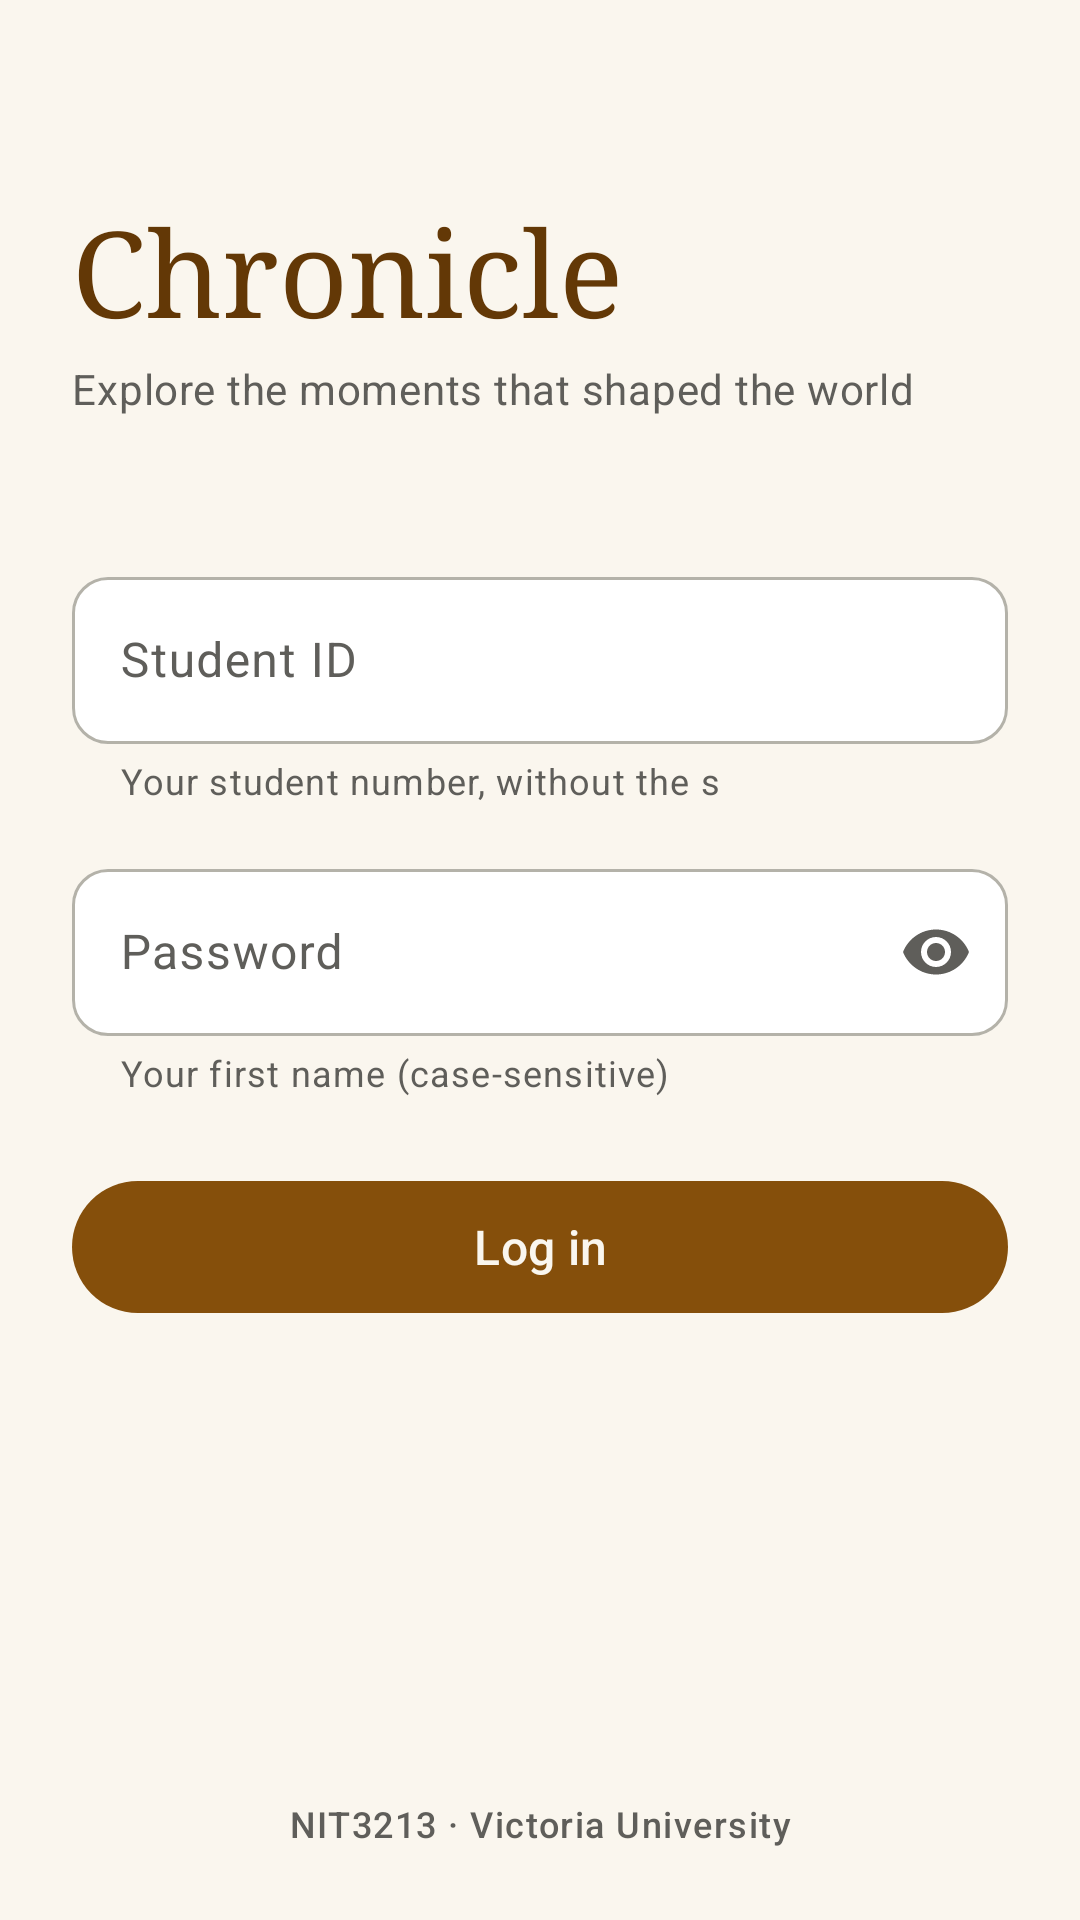

Write the Android layout XML for this screen, with the resource values it uses.
<!-- AndroidManifest.xml: application theme Theme.Chronicle -->
<!-- res/layout/fragment_login.xml -->
<?xml version="1.0" encoding="utf-8"?>
<ScrollView xmlns:android="http://schemas.android.com/apk/res/android"
    xmlns:app="http://schemas.android.com/apk/res-auto"
    xmlns:tools="http://schemas.android.com/tools"
    android:layout_width="match_parent"
    android:layout_height="match_parent"
    android:fillViewport="true"
    tools:context=".ui.login.LoginFragment">

    <androidx.constraintlayout.widget.ConstraintLayout
        android:layout_width="match_parent"
        android:layout_height="wrap_content"
        android:paddingStart="@dimen/screen_padding_horizontal"
        android:paddingTop="@dimen/screen_padding_top"
        android:paddingEnd="@dimen/screen_padding_horizontal"
        android:paddingBottom="@dimen/space_lg">

        <TextView
            android:id="@+id/tvAppName"
            android:layout_width="0dp"
            android:layout_height="wrap_content"
            android:accessibilityHeading="true"
            android:text="@string/app_name"
            android:textAppearance="@style/TextAppearance.Chronicle.Display"
            app:layout_constraintEnd_toEndOf="parent"
            app:layout_constraintStart_toStartOf="parent"
            app:layout_constraintTop_toTopOf="parent"
            tools:targetApi="p" />

        <TextView
            android:id="@+id/tvTagline"
            android:layout_width="0dp"
            android:layout_height="wrap_content"
            android:layout_marginTop="@dimen/space_xs"
            android:text="@string/login_tagline"
            android:textAppearance="@style/TextAppearance.Chronicle.Body"
            app:layout_constraintEnd_toEndOf="parent"
            app:layout_constraintStart_toStartOf="parent"
            app:layout_constraintTop_toBottomOf="@id/tvAppName" />

        <com.google.android.material.textfield.TextInputLayout
            android:id="@+id/tilStudentId"
            android:layout_width="0dp"
            android:layout_height="wrap_content"
            android:layout_marginTop="@dimen/space_xxl"
            android:hint="@string/login_student_id_hint"
            app:helperText="@string/login_student_id_helper"
            app:layout_constraintEnd_toEndOf="parent"
            app:layout_constraintStart_toStartOf="parent"
            app:layout_constraintTop_toBottomOf="@id/tvTagline">

            <com.google.android.material.textfield.TextInputEditText
                android:id="@+id/etStudentId"
                android:layout_width="match_parent"
                android:layout_height="wrap_content"
                android:autofillHints="username"
                android:imeOptions="actionNext"
                android:inputType="number"
                android:maxLines="1" />
        </com.google.android.material.textfield.TextInputLayout>

        <com.google.android.material.textfield.TextInputLayout
            android:id="@+id/tilPassword"
            android:layout_width="0dp"
            android:layout_height="wrap_content"
            android:layout_marginTop="@dimen/space_md"
            android:hint="@string/login_password_hint"
            app:endIconMode="password_toggle"
            app:helperText="@string/login_password_helper"
            app:layout_constraintEnd_toEndOf="parent"
            app:layout_constraintStart_toStartOf="parent"
            app:layout_constraintTop_toBottomOf="@id/tilStudentId">

            <com.google.android.material.textfield.TextInputEditText
                android:id="@+id/etPassword"
                android:layout_width="match_parent"
                android:layout_height="wrap_content"
                android:autofillHints="password"
                android:imeOptions="actionDone"
                android:inputType="textPassword"
                android:maxLines="1" />
        </com.google.android.material.textfield.TextInputLayout>

        
        <TextView
            android:id="@+id/tvLoginError"
            android:layout_width="0dp"
            android:layout_height="wrap_content"
            android:layout_marginTop="@dimen/space_md"
            android:accessibilityLiveRegion="polite"
            android:textAppearance="@style/TextAppearance.Chronicle.Body"
            android:textColor="@color/chronicle_error"
            android:visibility="gone"
            app:layout_constraintEnd_toEndOf="parent"
            app:layout_constraintStart_toStartOf="parent"
            app:layout_constraintTop_toBottomOf="@id/tilPassword"
            tools:text="@string/error_login_invalid_credentials"
            tools:visibility="visible" />

        <com.google.android.material.button.MaterialButton
            android:id="@+id/btnLogin"
            android:layout_width="0dp"
            android:layout_height="wrap_content"
            android:layout_marginTop="@dimen/space_lg"
            android:text="@string/login_button"
            app:layout_constraintEnd_toEndOf="parent"
            app:layout_constraintStart_toStartOf="parent"
            app:layout_constraintTop_toBottomOf="@id/tvLoginError" />

        <com.google.android.material.progressindicator.CircularProgressIndicator
            android:id="@+id/progressLogin"
            android:layout_width="wrap_content"
            android:layout_height="wrap_content"
            android:contentDescription="@string/login_loading"
            android:elevation="8dp"
            android:indeterminate="true"
            android:visibility="gone"
            app:indicatorColor="@color/chronicle_amber"
            app:indicatorSize="@dimen/progress_size"
            app:layout_constraintBottom_toBottomOf="@id/btnLogin"
            app:layout_constraintEnd_toEndOf="@id/btnLogin"
            app:layout_constraintStart_toStartOf="@id/btnLogin"
            app:layout_constraintTop_toTopOf="@id/btnLogin"
            tools:visibility="visible" />

        <TextView
            android:id="@+id/tvSlowHint"
            android:layout_width="0dp"
            android:layout_height="wrap_content"
            android:layout_marginTop="@dimen/space_sm"
            android:accessibilityLiveRegion="polite"
            android:gravity="center"
            android:text="@string/loading_slow_hint"
            android:textAppearance="@style/TextAppearance.Chronicle.Label"
            android:visibility="gone"
            app:layout_constraintEnd_toEndOf="parent"
            app:layout_constraintStart_toStartOf="parent"
            app:layout_constraintTop_toBottomOf="@id/btnLogin"
            tools:visibility="visible" />

        <TextView
            android:id="@+id/tvFooter"
            android:layout_width="0dp"
            android:layout_height="wrap_content"
            android:layout_marginTop="@dimen/space_xl"
            android:gravity="center"
            android:text="@string/login_footer"
            android:textAppearance="@style/TextAppearance.Chronicle.Label"
            app:layout_constraintBottom_toBottomOf="parent"
            app:layout_constraintEnd_toEndOf="parent"
            app:layout_constraintStart_toStartOf="parent"
            app:layout_constraintTop_toBottomOf="@id/tvSlowHint"
            app:layout_constraintVertical_bias="1" />

    </androidx.constraintlayout.widget.ConstraintLayout>
</ScrollView>
<!-- resources referenced by this layout -->
<resources>
  <color name="chronicle_amber">#854F0B</color>
  <color name="chronicle_error">#A32D2D</color>
  <dimen name="progress_size">24dp</dimen>
  <dimen name="screen_padding_horizontal">24dp</dimen>
  <dimen name="screen_padding_top">64dp</dimen>
  <dimen name="space_lg">24dp</dimen>
  <dimen name="space_md">16dp</dimen>
  <dimen name="space_sm">8dp</dimen>
  <dimen name="space_xl">32dp</dimen>
  <dimen name="space_xs">4dp</dimen>
  <dimen name="space_xxl">48dp</dimen>
  <string name="app_name">Chronicle</string>
  <string name="error_login_invalid_credentials">Incorrect student ID or password. Check them and try again.</string>
  <string name="loading_slow_hint">Waking up the server. This can take up to a minute.</string>
  <string name="login_button">Log in</string>
  <string name="login_footer">NIT3213 · Victoria University</string>
  <string name="login_loading">Signing in</string>
  <string name="login_password_helper">Your first name (case-sensitive)</string>
  <string name="login_password_hint">Password</string>
  <string name="login_student_id_helper">Your student number, without the s</string>
  <string name="login_student_id_hint">Student ID</string>
  <string name="login_tagline">Explore the moments that shaped the world</string>
  <style name="TextAppearance.Chronicle.Body" parent="TextAppearance.Material3.BodyMedium">
          <item name="android:textColor">@color/chronicle_ink_muted</item>
          <item name="android:textSize">14sp</item>
      </style>
  <style name="TextAppearance.Chronicle.Display" parent="TextAppearance.Material3.DisplaySmall">
          <item name="fontFamily">serif</item>
          <item name="android:fontFamily">serif</item>
          <item name="android:textColor">@color/chronicle_on_amber_container</item>
          <item name="android:textSize">40sp</item>
      </style>
  <style name="TextAppearance.Chronicle.Label" parent="TextAppearance.Material3.LabelMedium">
          <item name="android:textColor">@color/chronicle_ink_muted</item>
          <item name="android:textSize">12sp</item>
      </style>
  <style name="Theme.Chronicle" parent="Base.Theme.Chronicle" />
  <color name="chronicle_ink_muted">#5F5E5A</color>
  <color name="chronicle_on_amber_container">#633806</color>
  <color name="chronicle_on_amber">#FAF6EE</color>
  <color name="chronicle_amber_container">#FAEEDA</color>
  <color name="chronicle_amber_accent">#BA7517</color>
  <color name="chronicle_surface">#FFFFFF</color>
  <color name="chronicle_ink">#2C2C2A</color>
  <color name="chronicle_outline">#B4B2A9</color>
  <color name="chronicle_divider">#D3D1C7</color>
  <color name="chronicle_parchment">#FAF6EE</color>
  <style name="Widget.Chronicle.Button" parent="Widget.Material3.Button">
          <item name="android:minHeight">@dimen/button_height</item>
          <item name="cornerRadius">@dimen/button_corner</item>
          <item name="android:textSize">16sp</item>
      </style>
  <style name="Widget.Chronicle.TextInputLayout" parent="Widget.Material3.TextInputLayout.OutlinedBox">
          <item name="boxBackgroundColor">@color/chronicle_surface</item>
          <item name="boxCornerRadiusTopStart">@dimen/corner_field</item>
          <item name="boxCornerRadiusTopEnd">@dimen/corner_field</item>
          <item name="boxCornerRadiusBottomStart">@dimen/corner_field</item>
          <item name="boxCornerRadiusBottomEnd">@dimen/corner_field</item>
      </style>
  <dimen name="button_height">52dp</dimen>
  <dimen name="button_corner">26dp</dimen>
  <dimen name="corner_field">12dp</dimen>
</resources>
